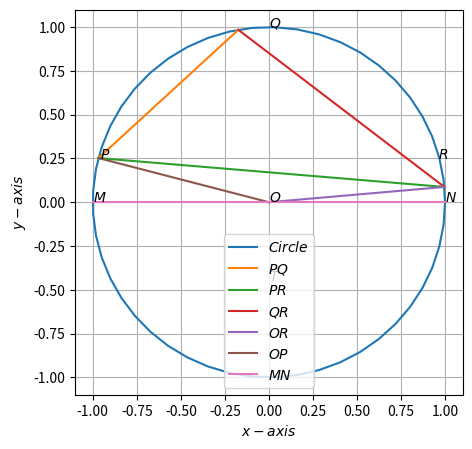

Generate this figure with matplotlib:
import matplotlib as mpl
import matplotlib.pyplot as plt
import numpy as np
from numpy import linalg as la
from numpy.linalg import norm

def my_func():
  global theta,alpha,beta,O,P,Q,R,angle_OPR

r=1
O=np.array([0,0])
theta=100*np.pi/180
alpha=165.4*np.pi/180
beta=5*np.pi/180
P=np.array([np.cos(alpha),np.sin(alpha)])
R=np.array([np.cos(beta),np.sin(beta)])
Q=np.array([np.cos(theta),np.sin(theta)])
PO=O-P
PR=R-P
M=np.array([-1,0])
N=np.array([1,0])

angle_OPR=round(np.arccos((PO@PR)/(norm(PO)*norm(PR)))*180/np.pi)
print("The value of angle OPR is",angle_OPR,"degree")


fig,ax = plt.subplots(figsize=(5,5))
def line_gen(A,B):
  len=100
  dim=A.shape[0]
  x_AB=np.zeros((dim,len))
  lam_1=np.linspace(0,1,len)
  for i in range(len):
    temp1=A+lam_1[i]*(B-A)
    x_AB[:,i]=temp1.T
  return x_AB

def circ_gen(O,r):
 len = 50
 theta = np.linspace(0,2*np.pi,len)
 x_circ = np.zeros((2,len))
 x_circ[0,:] = r*np.cos(theta)
 x_circ[1,:] = r*np.sin(theta)
 x_circ = (x_circ.T + O).T
 return x_circ
x_circ= circ_gen(O,r)
x_PQ = line_gen(P,Q)
x_QR = line_gen(Q,R)
x_OP = line_gen(O,P)
x_OR = line_gen(O,R)
x_PR = line_gen(P,R)
x_MN = line_gen(M,N)





plt.plot(x_circ[0,:],x_circ[1,:],label='$Circle$')
plt.plot(x_PQ[0,:],x_PQ[1,:],label='$PQ$')
plt.plot(x_PR[0,:],x_PR[1,:],label='$PR$')
plt.plot(x_QR[0,:],x_QR[1,:],label='$QR$')
plt.plot(x_OR[0,:],x_OR[1,:],label='$OR$')
plt.plot(x_OP[0,:],x_OP[1,:],label='$OP$')
plt.plot(x_MN[0,:],x_MN[1,:],label='$MN$')

plt.text(0,0,u'$O$')
plt.text(-0.96,0.25,u'$P$')
plt.text(0.96,0.25,r'$R$')
plt.text(0,1,r'$Q$')
plt.text(0,-0.45,r'$T$')
plt.text(-1,0,r'$M$')
plt.text(1,0,r'$N$')

plt.xlabel('$x-axis$')
plt.ylabel('$y-axis$')
plt.legend()
plt.grid()
plt.show()

